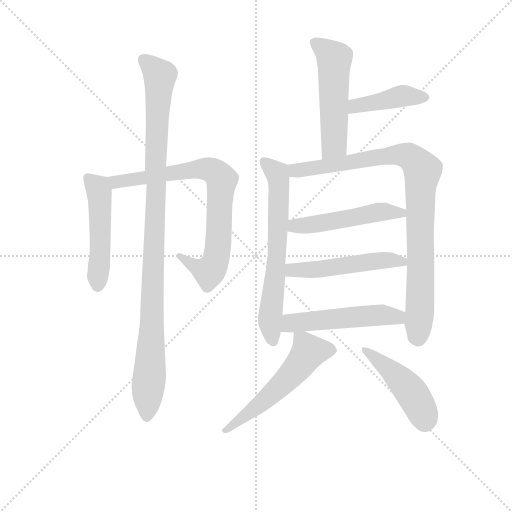
t = 0.00 s
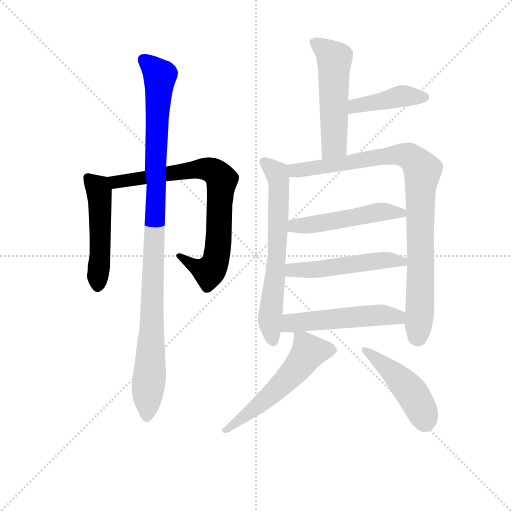
t = 1.90 s
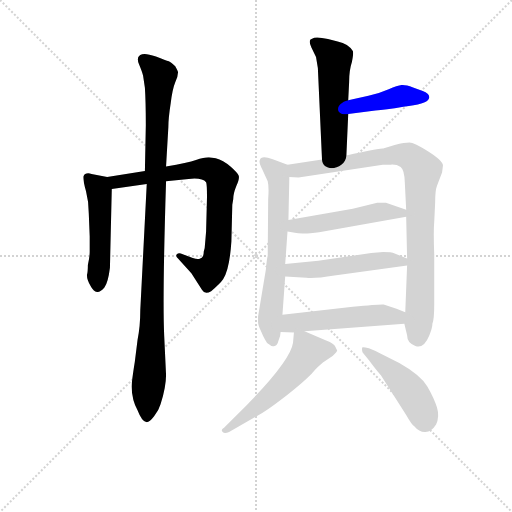
t = 3.81 s
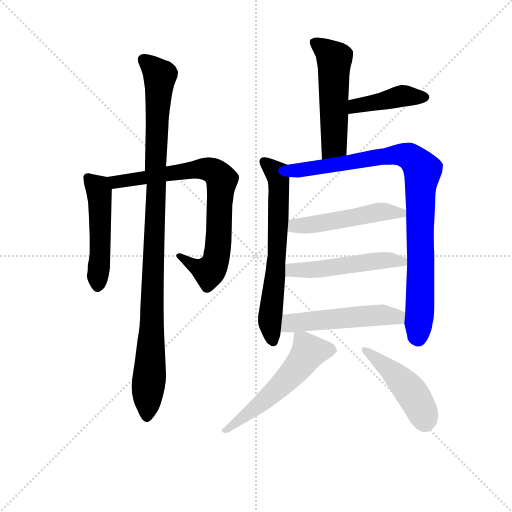
t = 5.71 s
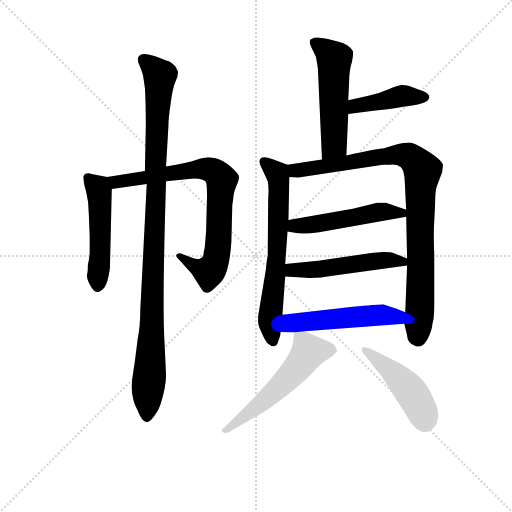
t = 7.61 s
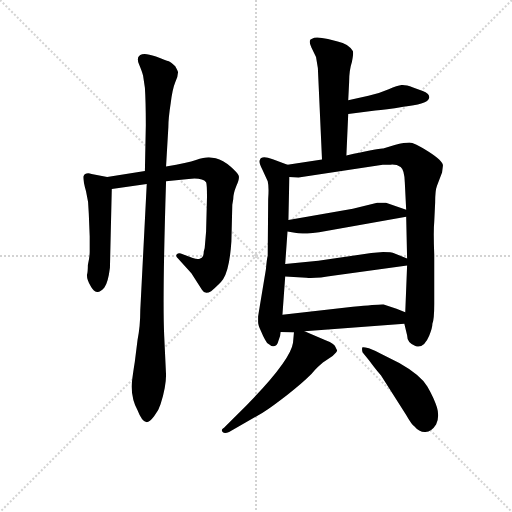
t = 9.52 s

The animated SVG that drew these frames (rendered in a browser with its animation timeline set to each time). Animation: 12 CSS @keyframes rules; one cycle of 9.52 s.

<svg version="1.1" viewBox="0 0 1024 1024" xmlns="http://www.w3.org/2000/svg">
  <g stroke="lightgray" stroke-dasharray="1,1" stroke-width="1" transform="scale(4, 4)">
    <line x1="0" y1="0" x2="256" y2="256"></line>
    <line x1="256" y1="0" x2="0" y2="256"></line>
    <line x1="128" y1="0" x2="128" y2="256"></line>
    <line x1="0" y1="128" x2="256" y2="128"></line>
  </g>
<g transform="scale(0.92, -0.92) translate(60, -900)">
   <style type="text/css">
    @keyframes keyframes0 {
      from {
       stroke: blue;
       stroke-dashoffset: 497;
       stroke-width: 128;
       }
       62% {
       animation-timing-function: step-end;
       stroke: blue;
       stroke-dashoffset: 0;
       stroke-width: 128;
       }
       to {
       stroke: black;
       stroke-width: 1024;
       }
       }
       #make-me-a-hanzi-animation-0 {
         animation: keyframes0 0.654460s both;
         animation-delay: 0.000000s;
         animation-timing-function: linear;
       }
    @keyframes keyframes1 {
      from {
       stroke: blue;
       stroke-dashoffset: 787;
       stroke-width: 128;
       }
       72% {
       animation-timing-function: step-end;
       stroke: blue;
       stroke-dashoffset: 0;
       stroke-width: 128;
       }
       to {
       stroke: black;
       stroke-width: 1024;
       }
       }
       #make-me-a-hanzi-animation-1 {
         animation: keyframes1 0.890462s both;
         animation-delay: 0.654460s;
         animation-timing-function: linear;
       }
    @keyframes keyframes2 {
      from {
       stroke: blue;
       stroke-dashoffset: 1049;
       stroke-width: 128;
       }
       77% {
       animation-timing-function: step-end;
       stroke: blue;
       stroke-dashoffset: 0;
       stroke-width: 128;
       }
       to {
       stroke: black;
       stroke-width: 1024;
       }
       }
       #make-me-a-hanzi-animation-2 {
         animation: keyframes2 1.103678s both;
         animation-delay: 1.544922s;
         animation-timing-function: linear;
       }
    @keyframes keyframes3 {
      from {
       stroke: blue;
       stroke-dashoffset: 532;
       stroke-width: 128;
       }
       63% {
       animation-timing-function: step-end;
       stroke: blue;
       stroke-dashoffset: 0;
       stroke-width: 128;
       }
       to {
       stroke: black;
       stroke-width: 1024;
       }
       }
       #make-me-a-hanzi-animation-3 {
         animation: keyframes3 0.682943s both;
         animation-delay: 2.648600s;
         animation-timing-function: linear;
       }
    @keyframes keyframes4 {
      from {
       stroke: blue;
       stroke-dashoffset: 423;
       stroke-width: 128;
       }
       58% {
       animation-timing-function: step-end;
       stroke: blue;
       stroke-dashoffset: 0;
       stroke-width: 128;
       }
       to {
       stroke: black;
       stroke-width: 1024;
       }
       }
       #make-me-a-hanzi-animation-4 {
         animation: keyframes4 0.594238s both;
         animation-delay: 3.331543s;
         animation-timing-function: linear;
       }
    @keyframes keyframes5 {
      from {
       stroke: blue;
       stroke-dashoffset: 659;
       stroke-width: 128;
       }
       68% {
       animation-timing-function: step-end;
       stroke: blue;
       stroke-dashoffset: 0;
       stroke-width: 128;
       }
       to {
       stroke: black;
       stroke-width: 1024;
       }
       }
       #make-me-a-hanzi-animation-5 {
         animation: keyframes5 0.786296s both;
         animation-delay: 3.925781s;
         animation-timing-function: linear;
       }
    @keyframes keyframes6 {
      from {
       stroke: blue;
       stroke-dashoffset: 925;
       stroke-width: 128;
       }
       75% {
       animation-timing-function: step-end;
       stroke: blue;
       stroke-dashoffset: 0;
       stroke-width: 128;
       }
       to {
       stroke: black;
       stroke-width: 1024;
       }
       }
       #make-me-a-hanzi-animation-6 {
         animation: keyframes6 1.002767s both;
         animation-delay: 4.712077s;
         animation-timing-function: linear;
       }
    @keyframes keyframes7 {
      from {
       stroke: blue;
       stroke-dashoffset: 503;
       stroke-width: 128;
       }
       62% {
       animation-timing-function: step-end;
       stroke: blue;
       stroke-dashoffset: 0;
       stroke-width: 128;
       }
       to {
       stroke: black;
       stroke-width: 1024;
       }
       }
       #make-me-a-hanzi-animation-7 {
         animation: keyframes7 0.659342s both;
         animation-delay: 5.714844s;
         animation-timing-function: linear;
       }
    @keyframes keyframes8 {
      from {
       stroke: blue;
       stroke-dashoffset: 509;
       stroke-width: 128;
       }
       62% {
       animation-timing-function: step-end;
       stroke: blue;
       stroke-dashoffset: 0;
       stroke-width: 128;
       }
       to {
       stroke: black;
       stroke-width: 1024;
       }
       }
       #make-me-a-hanzi-animation-8 {
         animation: keyframes8 0.664225s both;
         animation-delay: 6.374186s;
         animation-timing-function: linear;
       }
    @keyframes keyframes9 {
      from {
       stroke: blue;
       stroke-dashoffset: 519;
       stroke-width: 128;
       }
       63% {
       animation-timing-function: step-end;
       stroke: blue;
       stroke-dashoffset: 0;
       stroke-width: 128;
       }
       to {
       stroke: black;
       stroke-width: 1024;
       }
       }
       #make-me-a-hanzi-animation-9 {
         animation: keyframes9 0.672363s both;
         animation-delay: 7.038411s;
         animation-timing-function: linear;
       }
    @keyframes keyframes10 {
      from {
       stroke: blue;
       stroke-dashoffset: 556;
       stroke-width: 128;
       }
       64% {
       animation-timing-function: step-end;
       stroke: blue;
       stroke-dashoffset: 0;
       stroke-width: 128;
       }
       to {
       stroke: black;
       stroke-width: 1024;
       }
       }
       #make-me-a-hanzi-animation-10 {
         animation: keyframes10 0.702474s both;
         animation-delay: 7.710775s;
         animation-timing-function: linear;
       }
    @keyframes keyframes11 {
      from {
       stroke: blue;
       stroke-dashoffset: 461;
       stroke-width: 128;
       }
       60% {
       animation-timing-function: step-end;
       stroke: blue;
       stroke-dashoffset: 0;
       stroke-width: 128;
       }
       to {
       stroke: black;
       stroke-width: 1024;
       }
       }
       #make-me-a-hanzi-animation-11 {
         animation: keyframes11 0.625163s both;
         animation-delay: 8.413249s;
         animation-timing-function: linear;
       }
</style>
<path d="M 173.0 515.0 L 139.0 522.0 Q 125.0 526.0 121.0 516.0 Q 121.0 506.0 127.0 484.0 Q 133.0 461.0 133.0 436.0 L 135.0 386.0 L 135.0 352.0 Q 135.0 342.0 131.0 324.0 Q 131.0 308.0 129.0 302.0 Q 129.0 291.0 137.0 278.0 Q 149.0 254.0 167.0 275.0 Q 175.0 286.0 179.0 318.0 L 183.0 489.0 C 184.0 513.0 184.0 513.0 173.0 515.0 Z" fill="lightgray"></path> 
<path d="M 255.0 528.0 L 173.0 515.0 C 143.0 510.0 153.0 485.0 183.0 489.0 L 259.0 500.0 L 301.0 506.0 L 350.0 511.0 Q 380.0 514.0 388.0 504.0 Q 390.0 500.0 390.0 472.0 L 388.0 396.0 L 385.0 361.0 L 383.0 353.0 Q 383.0 340.0 375.0 338.0 Q 371.0 335.0 359.0 339.0 L 333.0 349.0 Q 327.0 350.0 324.0 347.0 Q 321.0 344.0 327.0 338.0 L 356.0 306.0 L 379.0 270.0 Q 385.0 259.0 399.0 267.0 Q 419.0 284.0 425.0 293.0 Q 439.0 314.0 443.0 375.0 L 445.0 455.0 L 447.0 467.0 Q 447.0 479.0 454.0 496.0 Q 461.0 512.0 459.0 518.0 Q 457.0 524.0 441.0 538.0 Q 425.0 552.0 409.0 556.0 L 394.0 558.0 Q 383.0 558.0 366.0 552.0 Q 349.0 546.0 301.0 538.0 L 255.0 528.0 Z" fill="lightgray"></path> 
<path d="M 259.0 500.0 L 245.0 226.0 Q 245.0 191.0 239.0 161.0 L 233.0 113.0 Q 226.0 69.0 226.0 59.0 Q 227.0 29.0 239.0 8.0 Q 249.0 -18.0 259.0 -18.0 Q 265.0 -18.0 275.0 -5.0 Q 285.0 7.0 289.0 21.0 Q 301.0 59.0 301.0 85.0 L 297.0 169.0 Q 293.0 252.0 301.0 506.0 L 301.0 538.0 L 306.0 624.0 Q 306.0 643.0 311.0 675.0 Q 315.0 707.0 321.0 721.0 Q 327.0 734.0 327.0 743.0 Q 327.0 745.0 321.0 756.0 Q 312.0 765.0 307.0 767.0 Q 301.0 768.0 279.0 777.0 Q 257.0 785.0 249.0 782.0 Q 235.0 778.0 242.0 761.0 Q 249.0 744.0 251.0 736.0 L 255.0 709.0 Q 257.0 679.0 257.0 628.0 L 255.0 528.0 L 259.0 500.0 Z" fill="lightgray"></path> 
<path d="M 693.0 562.0 L 697.0 652.0 L 697.0 682.0 L 699.0 722.0 Q 699.0 747.0 705.0 765.0 Q 709.0 785.0 707.0 789.0 Q 698.0 805.0 674.0 810.0 L 653.0 815.0 Q 633.0 820.0 623.0 818.0 L 615.0 814.0 Q 611.0 809.0 617.0 797.0 L 627.0 776.0 L 631.0 752.0 L 640.0 553.0 C 641.0 523.0 692.0 532.0 693.0 562.0 Z" fill="lightgray"></path> 
<path d="M 697.0 652.0 L 756.0 660.0 Q 777.0 661.0 817.0 668.0 Q 867.0 674.0 872.0 685.0 Q 877.0 695.0 859.0 702.0 L 838.0 710.0 Q 821.0 716.0 813.0 715.0 Q 804.0 714.0 785.0 706.0 Q 765.0 697.0 741.0 692.0 L 697.0 682.0 C 668.0 675.0 667.0 648.0 697.0 652.0 Z" fill="lightgray"></path> 
<path d="M 565.0 542.0 L 533.0 554.0 Q 507.0 563.0 505.0 552.0 Q 502.0 548.0 510.0 532.0 L 522.0 506.0 Q 525.0 494.0 523.0 467.0 L 522.0 344.0 Q 520.0 337.0 518.0 314.0 L 501.0 212.0 L 501.0 200.0 Q 501.0 193.0 507.0 181.0 Q 512.0 169.0 516.0 162.0 Q 519.0 154.0 527.0 150.0 Q 531.0 146.0 537.0 148.0 Q 543.0 149.0 545.0 158.0 Q 550.0 169.0 550.0 178.0 L 554.0 216.0 L 560.0 299.0 L 560.0 326.0 L 565.0 397.0 L 567.0 422.0 L 569.0 515.0 C 570.0 540.0 570.0 540.0 565.0 542.0 Z" fill="lightgray"></path> 
<path d="M 640.0 553.0 L 565.0 542.0 C 535.0 538.0 539.0 516.0 569.0 515.0 L 589.0 514.0 L 772.0 542.0 L 789.0 542.0 Q 802.0 543.0 811.0 537.0 Q 819.0 531.0 820.0 504.0 L 823.0 444.0 L 823.0 429.0 L 825.0 338.0 L 825.0 323.0 L 821.0 221.0 L 819.0 196.0 L 825.0 171.0 Q 825.0 154.0 843.0 148.0 Q 861.0 141.0 873.0 170.0 Q 880.0 187.0 880.0 196.0 Q 884.0 206.0 884.0 239.0 L 884.0 346.0 Q 882.0 397.0 884.0 418.0 L 886.0 460.0 Q 886.0 486.0 890.0 496.0 L 901.0 525.0 L 903.0 540.0 Q 903.0 550.0 872.0 570.0 Q 840.0 590.0 830.0 590.0 Q 820.0 590.0 798.0 585.0 L 773.0 577.0 Q 769.0 579.0 693.0 562.0 L 640.0 553.0 Z" fill="lightgray"></path> 
<path d="M 565.0 397.0 L 581.0 394.0 Q 599.0 389.0 649.0 398.0 L 823.0 429.0 C 852.0 434.0 851.0 434.0 823.0 444.0 L 779.0 459.0 Q 776.0 460.0 760.0 459.0 L 707.0 446.0 L 567.0 422.0 C 537.0 417.0 536.0 403.0 565.0 397.0 Z" fill="lightgray"></path> 
<path d="M 560.0 299.0 L 606.0 296.0 Q 625.0 294.0 667.0 301.0 L 825.0 323.0 C 852.0 327.0 852.0 327.0 825.0 338.0 L 798.0 349.0 Q 791.0 352.0 773.0 352.0 L 747.0 350.0 L 632.0 333.0 L 560.0 326.0 C 530.0 323.0 530.0 301.0 560.0 299.0 Z" fill="lightgray"></path> 
<path d="M 550.0 178.0 L 579.0 177.0 L 602.0 180.0 L 819.0 196.0 C 849.0 198.0 849.0 209.0 821.0 221.0 L 802.0 229.0 L 774.0 238.0 Q 767.0 239.0 707.0 233.0 L 554.0 216.0 C 524.0 213.0 520.0 179.0 550.0 178.0 Z" fill="lightgray"></path> 
<path d="M 579.0 177.0 L 577.0 155.0 Q 571.0 112.0 451.0 -6.0 L 427.0 -30.0 Q 419.0 -34.0 424.0 -39.0 Q 428.0 -44.0 438.0 -39.0 L 510.0 2.0 Q 533.0 17.0 565.0 42.0 Q 597.0 67.0 617.0 87.0 L 625.0 96.0 Q 628.0 100.0 642.0 112.0 L 663.0 126.0 Q 673.0 135.0 673.0 138.0 L 669.0 146.0 Q 667.0 153.0 649.0 160.0 L 602.0 180.0 C 580.0 189.0 580.0 189.0 579.0 177.0 Z" fill="lightgray"></path> 
<path d="M 768.0 84.0 L 823.0 -2.0 Q 835.0 -23.0 840.0 -26.0 Q 852.0 -40.0 865.0 -39.0 Q 878.0 -39.0 888.0 -23.0 Q 896.0 -6.0 890.0 14.0 Q 884.0 34.0 869.0 60.0 Q 854.0 85.0 808.0 111.0 L 768.0 131.0 Q 753.0 139.0 742.0 143.0 Q 730.0 146.0 728.0 145.0 Q 726.0 143.0 728.0 134.0 L 743.0 116.0 Q 750.0 106.0 768.0 84.0 Z" fill="lightgray"></path> 
      <clipPath id="make-me-a-hanzi-clip-0">
      <path d="M 173.0 515.0 L 139.0 522.0 Q 125.0 526.0 121.0 516.0 Q 121.0 506.0 127.0 484.0 Q 133.0 461.0 133.0 436.0 L 135.0 386.0 L 135.0 352.0 Q 135.0 342.0 131.0 324.0 Q 131.0 308.0 129.0 302.0 Q 129.0 291.0 137.0 278.0 Q 149.0 254.0 167.0 275.0 Q 175.0 286.0 179.0 318.0 L 183.0 489.0 C 184.0 513.0 184.0 513.0 173.0 515.0 Z" fill="lightgray"></path>
      </clipPath>
      <path clip-path="url(#make-me-a-hanzi-clip-0)" d="M 131.0 513.0 L 156.0 482.0 L 158.0 357.0 L 152.0 281.0 " fill="none" id="make-me-a-hanzi-animation-0" stroke-dasharray="369 738" stroke-linecap="round"></path>

      <clipPath id="make-me-a-hanzi-clip-1">
      <path d="M 255.0 528.0 L 173.0 515.0 C 143.0 510.0 153.0 485.0 183.0 489.0 L 259.0 500.0 L 301.0 506.0 L 350.0 511.0 Q 380.0 514.0 388.0 504.0 Q 390.0 500.0 390.0 472.0 L 388.0 396.0 L 385.0 361.0 L 383.0 353.0 Q 383.0 340.0 375.0 338.0 Q 371.0 335.0 359.0 339.0 L 333.0 349.0 Q 327.0 350.0 324.0 347.0 Q 321.0 344.0 327.0 338.0 L 356.0 306.0 L 379.0 270.0 Q 385.0 259.0 399.0 267.0 Q 419.0 284.0 425.0 293.0 Q 439.0 314.0 443.0 375.0 L 445.0 455.0 L 447.0 467.0 Q 447.0 479.0 454.0 496.0 Q 461.0 512.0 459.0 518.0 Q 457.0 524.0 441.0 538.0 Q 425.0 552.0 409.0 556.0 L 394.0 558.0 Q 383.0 558.0 366.0 552.0 Q 349.0 546.0 301.0 538.0 L 255.0 528.0 Z" fill="lightgray"></path>
      </clipPath>
      <path clip-path="url(#make-me-a-hanzi-clip-1)" d="M 181.0 511.0 L 204.0 505.0 L 380.0 533.0 L 400.0 530.0 L 417.0 518.0 L 422.0 508.0 L 415.0 368.0 L 406.0 325.0 L 394.0 310.0 L 329.0 344.0 " fill="none" id="make-me-a-hanzi-animation-1" stroke-dasharray="659 1318" stroke-linecap="round"></path>

      <clipPath id="make-me-a-hanzi-clip-2">
      <path d="M 259.0 500.0 L 245.0 226.0 Q 245.0 191.0 239.0 161.0 L 233.0 113.0 Q 226.0 69.0 226.0 59.0 Q 227.0 29.0 239.0 8.0 Q 249.0 -18.0 259.0 -18.0 Q 265.0 -18.0 275.0 -5.0 Q 285.0 7.0 289.0 21.0 Q 301.0 59.0 301.0 85.0 L 297.0 169.0 Q 293.0 252.0 301.0 506.0 L 301.0 538.0 L 306.0 624.0 Q 306.0 643.0 311.0 675.0 Q 315.0 707.0 321.0 721.0 Q 327.0 734.0 327.0 743.0 Q 327.0 745.0 321.0 756.0 Q 312.0 765.0 307.0 767.0 Q 301.0 768.0 279.0 777.0 Q 257.0 785.0 249.0 782.0 Q 235.0 778.0 242.0 761.0 Q 249.0 744.0 251.0 736.0 L 255.0 709.0 Q 257.0 679.0 257.0 628.0 L 255.0 528.0 L 259.0 500.0 Z" fill="lightgray"></path>
      </clipPath>
      <path clip-path="url(#make-me-a-hanzi-clip-2)" d="M 252.0 769.0 L 287.0 734.0 L 259.0 -9.0 " fill="none" id="make-me-a-hanzi-animation-2" stroke-dasharray="921 1842" stroke-linecap="round"></path>

      <clipPath id="make-me-a-hanzi-clip-3">
      <path d="M 693.0 562.0 L 697.0 652.0 L 697.0 682.0 L 699.0 722.0 Q 699.0 747.0 705.0 765.0 Q 709.0 785.0 707.0 789.0 Q 698.0 805.0 674.0 810.0 L 653.0 815.0 Q 633.0 820.0 623.0 818.0 L 615.0 814.0 Q 611.0 809.0 617.0 797.0 L 627.0 776.0 L 631.0 752.0 L 640.0 553.0 C 641.0 523.0 692.0 532.0 693.0 562.0 Z" fill="lightgray"></path>
      </clipPath>
      <path clip-path="url(#make-me-a-hanzi-clip-3)" d="M 623.0 809.0 L 652.0 788.0 L 667.0 768.0 L 667.0 586.0 L 645.0 561.0 " fill="none" id="make-me-a-hanzi-animation-3" stroke-dasharray="404 808" stroke-linecap="round"></path>

      <clipPath id="make-me-a-hanzi-clip-4">
      <path d="M 697.0 652.0 L 756.0 660.0 Q 777.0 661.0 817.0 668.0 Q 867.0 674.0 872.0 685.0 Q 877.0 695.0 859.0 702.0 L 838.0 710.0 Q 821.0 716.0 813.0 715.0 Q 804.0 714.0 785.0 706.0 Q 765.0 697.0 741.0 692.0 L 697.0 682.0 C 668.0 675.0 667.0 648.0 697.0 652.0 Z" fill="lightgray"></path>
      </clipPath>
      <path clip-path="url(#make-me-a-hanzi-clip-4)" d="M 703.0 660.0 L 712.0 670.0 L 813.0 691.0 L 863.0 689.0 " fill="none" id="make-me-a-hanzi-animation-4" stroke-dasharray="295 590" stroke-linecap="round"></path>

      <clipPath id="make-me-a-hanzi-clip-5">
      <path d="M 565.0 542.0 L 533.0 554.0 Q 507.0 563.0 505.0 552.0 Q 502.0 548.0 510.0 532.0 L 522.0 506.0 Q 525.0 494.0 523.0 467.0 L 522.0 344.0 Q 520.0 337.0 518.0 314.0 L 501.0 212.0 L 501.0 200.0 Q 501.0 193.0 507.0 181.0 Q 512.0 169.0 516.0 162.0 Q 519.0 154.0 527.0 150.0 Q 531.0 146.0 537.0 148.0 Q 543.0 149.0 545.0 158.0 Q 550.0 169.0 550.0 178.0 L 554.0 216.0 L 560.0 299.0 L 560.0 326.0 L 565.0 397.0 L 567.0 422.0 L 569.0 515.0 C 570.0 540.0 570.0 540.0 565.0 542.0 Z" fill="lightgray"></path>
      </clipPath>
      <path clip-path="url(#make-me-a-hanzi-clip-5)" d="M 514.0 548.0 L 542.0 523.0 L 546.0 505.0 L 543.0 363.0 L 527.0 206.0 L 534.0 159.0 " fill="none" id="make-me-a-hanzi-animation-5" stroke-dasharray="531 1062" stroke-linecap="round"></path>

      <clipPath id="make-me-a-hanzi-clip-6">
      <path d="M 640.0 553.0 L 565.0 542.0 C 535.0 538.0 539.0 516.0 569.0 515.0 L 589.0 514.0 L 772.0 542.0 L 789.0 542.0 Q 802.0 543.0 811.0 537.0 Q 819.0 531.0 820.0 504.0 L 823.0 444.0 L 823.0 429.0 L 825.0 338.0 L 825.0 323.0 L 821.0 221.0 L 819.0 196.0 L 825.0 171.0 Q 825.0 154.0 843.0 148.0 Q 861.0 141.0 873.0 170.0 Q 880.0 187.0 880.0 196.0 Q 884.0 206.0 884.0 239.0 L 884.0 346.0 Q 882.0 397.0 884.0 418.0 L 886.0 460.0 Q 886.0 486.0 890.0 496.0 L 901.0 525.0 L 903.0 540.0 Q 903.0 550.0 872.0 570.0 Q 840.0 590.0 830.0 590.0 Q 820.0 590.0 798.0 585.0 L 773.0 577.0 Q 769.0 579.0 693.0 562.0 L 640.0 553.0 Z" fill="lightgray"></path>
      </clipPath>
      <path clip-path="url(#make-me-a-hanzi-clip-6)" d="M 573.0 536.0 L 594.0 530.0 L 809.0 564.0 L 833.0 558.0 L 859.0 530.0 L 854.0 498.0 L 850.0 164.0 " fill="none" id="make-me-a-hanzi-animation-6" stroke-dasharray="797 1594" stroke-linecap="round"></path>

      <clipPath id="make-me-a-hanzi-clip-7">
      <path d="M 565.0 397.0 L 581.0 394.0 Q 599.0 389.0 649.0 398.0 L 823.0 429.0 C 852.0 434.0 851.0 434.0 823.0 444.0 L 779.0 459.0 Q 776.0 460.0 760.0 459.0 L 707.0 446.0 L 567.0 422.0 C 537.0 417.0 536.0 403.0 565.0 397.0 Z" fill="lightgray"></path>
      </clipPath>
      <path clip-path="url(#make-me-a-hanzi-clip-7)" d="M 570.0 403.0 L 758.0 438.0 L 814.0 437.0 " fill="none" id="make-me-a-hanzi-animation-7" stroke-dasharray="375 750" stroke-linecap="round"></path>

      <clipPath id="make-me-a-hanzi-clip-8">
      <path d="M 560.0 299.0 L 606.0 296.0 Q 625.0 294.0 667.0 301.0 L 825.0 323.0 C 852.0 327.0 852.0 327.0 825.0 338.0 L 798.0 349.0 Q 791.0 352.0 773.0 352.0 L 747.0 350.0 L 632.0 333.0 L 560.0 326.0 C 530.0 323.0 530.0 301.0 560.0 299.0 Z" fill="lightgray"></path>
      </clipPath>
      <path clip-path="url(#make-me-a-hanzi-clip-8)" d="M 568.0 306.0 L 575.0 313.0 L 637.0 314.0 L 780.0 335.0 L 816.0 331.0 " fill="none" id="make-me-a-hanzi-animation-8" stroke-dasharray="381 762" stroke-linecap="round"></path>

      <clipPath id="make-me-a-hanzi-clip-9">
      <path d="M 550.0 178.0 L 579.0 177.0 L 602.0 180.0 L 819.0 196.0 C 849.0 198.0 849.0 209.0 821.0 221.0 L 802.0 229.0 L 774.0 238.0 Q 767.0 239.0 707.0 233.0 L 554.0 216.0 C 524.0 213.0 520.0 179.0 550.0 178.0 Z" fill="lightgray"></path>
      </clipPath>
      <path clip-path="url(#make-me-a-hanzi-clip-9)" d="M 557.0 184.0 L 579.0 199.0 L 740.0 214.0 L 789.0 214.0 L 804.0 211.0 L 811.0 203.0 " fill="none" id="make-me-a-hanzi-animation-9" stroke-dasharray="391 782" stroke-linecap="round"></path>

      <clipPath id="make-me-a-hanzi-clip-10">
      <path d="M 579.0 177.0 L 577.0 155.0 Q 571.0 112.0 451.0 -6.0 L 427.0 -30.0 Q 419.0 -34.0 424.0 -39.0 Q 428.0 -44.0 438.0 -39.0 L 510.0 2.0 Q 533.0 17.0 565.0 42.0 Q 597.0 67.0 617.0 87.0 L 625.0 96.0 Q 628.0 100.0 642.0 112.0 L 663.0 126.0 Q 673.0 135.0 673.0 138.0 L 669.0 146.0 Q 667.0 153.0 649.0 160.0 L 602.0 180.0 C 580.0 189.0 580.0 189.0 579.0 177.0 Z" fill="lightgray"></path>
      </clipPath>
      <path clip-path="url(#make-me-a-hanzi-clip-10)" d="M 662.0 137.0 L 611.0 135.0 L 544.0 56.0 L 431.0 -36.0 " fill="none" id="make-me-a-hanzi-animation-10" stroke-dasharray="428 856" stroke-linecap="round"></path>

      <clipPath id="make-me-a-hanzi-clip-11">
      <path d="M 768.0 84.0 L 823.0 -2.0 Q 835.0 -23.0 840.0 -26.0 Q 852.0 -40.0 865.0 -39.0 Q 878.0 -39.0 888.0 -23.0 Q 896.0 -6.0 890.0 14.0 Q 884.0 34.0 869.0 60.0 Q 854.0 85.0 808.0 111.0 L 768.0 131.0 Q 753.0 139.0 742.0 143.0 Q 730.0 146.0 728.0 145.0 Q 726.0 143.0 728.0 134.0 L 743.0 116.0 Q 750.0 106.0 768.0 84.0 Z" fill="lightgray"></path>
      </clipPath>
      <path clip-path="url(#make-me-a-hanzi-clip-11)" d="M 734.0 140.0 L 815.0 70.0 L 841.0 36.0 L 864.0 -14.0 " fill="none" id="make-me-a-hanzi-animation-11" stroke-dasharray="333 666" stroke-linecap="round"></path>

</g>
</svg>
